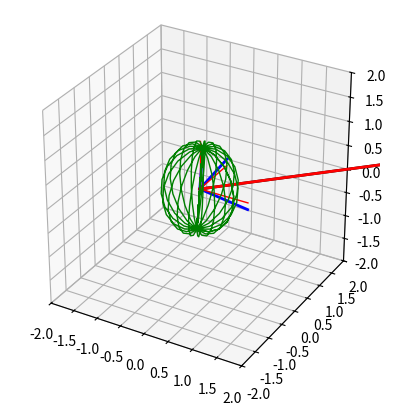

Recreate this plot in Python.
from typing import List, Any, Union

import numpy as np
from scipy.integrate import odeint
import  matplotlib.pyplot as plt
from math import *
from mpl_toolkits.mplot3d import Axes3D
from matplotlib.animation import FuncAnimation

class Quaternion:
    def __init__(self, s, v):
        self.s = s
        self.v = np.array(v)

    def sum(self, q):
        return Quaternion(self.s + q.s, self.v + q.v)

    def prod(self, q):
        return Quaternion(self.s * q.s - self.v.dot(q.v), self.s * q.v + q.s * self.v + np.cross(self.v, q.v))

    def scale(self, l):
        self.s = self.s * l
        self.v = l * self.v
        return self

    def norm(self):
        return sqrt((self.s ** 2) + (self.v[0] ** 2) + (self.v[1] ** 2) + (self.v[2] ** 2))

    def normalize(self):
        return self.scale(self.norm())

    def conjugate(self):
        return Quaternion(self.s, [-self.v[0], -self.v[1], -self.v[2]])

    def inv(self):
        return self.conjugate().normalize()

    def __str__(self):
        return str(self.s) + ' + ' + str(self.v[0]) + 'i + ' + str(self.v[1]) + 'j + ' + str(self.v[2]) + 'k'

class Rotation:

    def __init__(self,a,theta,Io, w):
        self.state=[cos(theta/2),*sin(theta/2)*np.array(a)/np.linalg.norm(a)]
        print('Roatation quaternion: '+str(self.base_Quaternion(self.state)))
        self.Io=np.array(Io)
        print('Initializing body frame...')
        self.get_frame(self.base_Quaternion(self.state))
        print('adding angular velocity w = '+str(w))
        self.add_w(w)

    def rotate(self, vector, q):
        return np.array(q.prod(Quaternion(0, vector)).prod(q.inv()).v)

    def body_frame(self,v):
        return np.array([self.e1.dot(v),self.e2.dot(v),self.e3.dot(v)])

    def base_frame(self,v):
        return v[0]*self.e1 + v[1]*self.e2 + v[2]*self.e3

    def get_frame(self, beta):
        self.e1 = self.rotate([1, 0, 0], beta)
        self.e2 = self.rotate([0, 1, 0], beta)
        self.e3 = self.rotate([0, 0, 1], beta)

    def add_w(self,w):
        self.state=[*self.state,*self.body_frame(w)]
        print('State [b0,b1,b3,b4,w1f,w2f,w3f]: '+str(self.state))

    def Mo(self):
        w=np.array(self.state[4:7])
        return self.base_frame(np.diag(self.Io).dot(w))

    def base_Quaternion(self,state):
        return Quaternion(state[0],state[1:4])

    def dstate(self,state,dt):
        beta=self.base_Quaternion(state)
        w1,w2,w3=state[4:7]
        dbeta=beta.prod( Quaternion(0,state[4:7]) ).scale(0.5)

        I1, I2, I3 = self.Io

        dw1 = w2 * w3 * (I2 - I3) / I1
        dw2 = w1 * w3 * (I3 - I1) / I2
        dw3 = w1 * w2 * (I1 - I2) / I3

        return [dbeta.s,*dbeta.v,dw1,dw2,dw3]

    def step(self,dt):
        self.state=odeint(self.dstate,self.state,[0,dt])[-1]
        self.get_frame(self.base_Quaternion(self.state))

    def draw_ellipsoid(self,n1,n2,dt):
        a = 1 / sqrt(self.Io[0])
        b = 1 / sqrt(self.Io[1])
        c = 1 / sqrt(self.Io[2])
        u, v = np.meshgrid(np.linspace(0, pi, n1), np.linspace(0, 2 * pi, n2))
        xs = a*np.hstack(np.sin(u) * np.cos(v))
        ys = b*np.hstack(np.sin(u) * np.sin(v))
        zs = c*np.hstack(np.cos(u))
        self.draw_obj(dt,xs,ys,zs)

    def draw_obj(self,dt,xs,ys,zs):
        fig = plt.figure()
        lim=(-2,2)
        ax = fig.add_subplot(111, projection='3d',aspect='equal', autoscale_on=False, xlim=lim, ylim=lim, zlim=lim)
        e1, = ax.plot([], [], 'b-', lw=2)
        e2, = ax.plot([], [], 'b-', lw=2)
        e3, = ax.plot([], [], 'b-', lw=2)
        w, = ax.plot([], [], [], 'k-', lw=2)
        M, = ax.plot([], [], [], 'r-', lw=2)
        ax.plot([0, 1], [0, 0], [0, 0], 'r-', lw=1)
        ax.plot([0, 0], [0, 1], [0, 0], 'r-', lw=1)
        ax.plot([0, 0], [0, 0], [0, 1], 'r-', lw=1)

        bd, = ax.plot([], [], [], 'g', lw=1)

        def animate(i):
            self.step(dt)
            e1x,e1y,e1z = self.e1
            e2x,e2y,e2z = self.e2
            e3x,e3y,e3z = self.e3

            w1,w2,w3 = self.base_frame(self.state[4:7])

            e1.set_data([0, e1x], [0, e1y])
            e2.set_data([0, e2x], [0, e2y])
            e3.set_data([0, e3x], [0, e3y])
            w.set_data([0, w1], [0, w2])
            e1.set_3d_properties([0, e1z])
            e2.set_3d_properties([0, e2z])
            e3.set_3d_properties([0, e3z])
            w.set_3d_properties([0, w3])
            mom = self.Mo()
            M.set_data([0, mom[0]], [0, mom[1]])
            M.set_3d_properties([0, mom[2]])

            body = np.array([[e1x, e2x, e3x], [e1y, e2y, e3y], [e1z, e2z, e3z]]).dot(np.vstack([xs, ys, zs]))

            bd.set_data(body[0], body[1])
            bd.set_3d_properties(body[2])

            return e1,e2,e3,w,M,bd

        from time import time
        t0 = time()
        animate(0)
        t1 = time()
        inte = 1000 * dt - (t1 - t0)
        ani = FuncAnimation(fig, animate, frames=300, interval=inte, blit=True)
        plt.show(ani)

if __name__=='__main__':
    r=Rotation(np.array([1,1,5]), 0, [2,2,1], [3,3,0])
    r.draw_ellipsoid(10,20,1/60)


